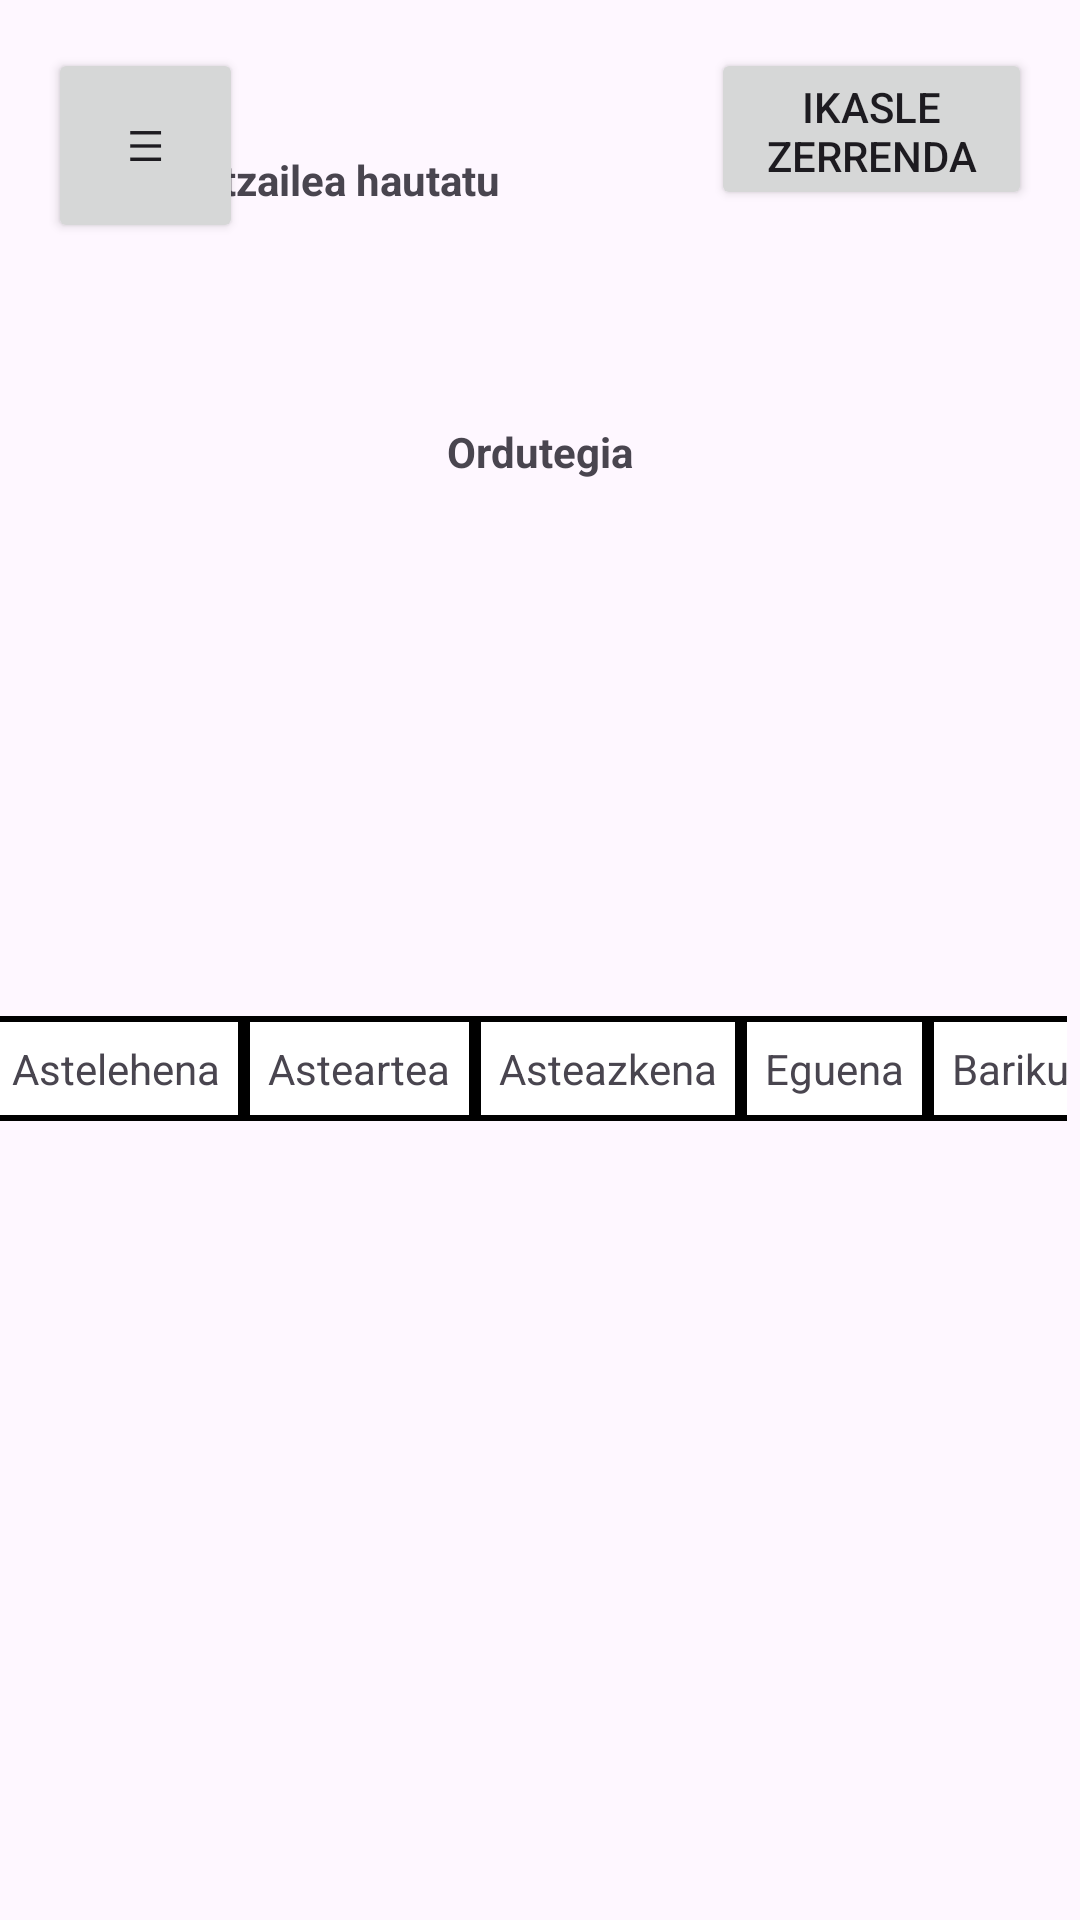

Android layout source for this screen:
<!-- AndroidManifest.xml: application theme Theme.E2_T7_MPGM -->
<!-- res/layout/activity_horarios.xml -->
<androidx.constraintlayout.widget.ConstraintLayout xmlns:android="http://schemas.android.com/apk/res/android"
    xmlns:app="http://schemas.android.com/apk/res-auto"
    xmlns:tools="http://schemas.android.com/tools"
    android:layout_width="match_parent"
    android:layout_height="match_parent"
    tools:context=".Horarios">

    
    <Button
        android:id="@+id/menu"
        android:layout_width="65dp"
        android:layout_height="65dp"
        android:layout_marginStart="16dp"
        android:layout_marginTop="16dp"
        android:text="☰"
        app:layout_constraintEnd_toEndOf="parent"
        app:layout_constraintHorizontal_bias="0.0"
        app:layout_constraintStart_toStartOf="parent"
        app:layout_constraintTop_toTopOf="parent" />

    
    <TableLayout
        android:id="@+id/horariosTable"
        android:layout_width="wrap_content"
        android:layout_height="wrap_content"
        android:layout_marginTop="28dp"
        android:layout_marginStart="34dp"
        android:layout_marginEnd="43dp"
        android:layout_marginBottom="37dp"
        app:layout_constraintBottom_toBottomOf="parent"
        app:layout_constraintEnd_toEndOf="parent"
        app:layout_constraintStart_toStartOf="parent"
        app:layout_constraintTop_toBottomOf="@id/menu">

        
        <TableRow>
            <TextView
                android:layout_width="wrap_content"
                android:layout_height="wrap_content"
                android:text="Astelehena"
                android:padding="8dp"
                android:background="@drawable/table_cell_border"/>
            <TextView
                android:layout_width="wrap_content"
                android:layout_height="wrap_content"
                android:text="Asteartea"
                android:padding="8dp"
                android:background="@drawable/table_cell_border"/>
            <TextView
                android:layout_width="wrap_content"
                android:layout_height="wrap_content"
                android:text="Asteazkena"
                android:padding="8dp"
                android:background="@drawable/table_cell_border"/>
            <TextView
                android:layout_width="wrap_content"
                android:layout_height="wrap_content"
                android:text="Eguena"
                android:padding="8dp"
                android:background="@drawable/table_cell_border"/>
            <TextView
                android:layout_width="wrap_content"
                android:layout_height="wrap_content"
                android:text="Barikua"
                android:padding="8dp"
                android:background="@drawable/table_cell_border"/>
        </TableRow>
    </TableLayout>

    <Button
        android:id="@+id/btnAlumnos"
        android:layout_width="107dp"
        android:layout_height="54dp"
        android:layout_marginTop="16dp"
        android:layout_marginEnd="16dp"
        android:text="Ikasle zerrenda"
        app:layout_constraintEnd_toEndOf="parent"
        app:layout_constraintTop_toTopOf="parent" />

    <Spinner
        android:id="@+id/spinner"
        android:layout_width="248dp"
        android:layout_height="48dp"
        app:layout_constraintBottom_toBottomOf="parent"
        app:layout_constraintEnd_toEndOf="parent"
        app:layout_constraintHorizontal_bias="0.498"
        app:layout_constraintStart_toStartOf="parent"
        app:layout_constraintTop_toTopOf="parent"
        app:layout_constraintVertical_bias="0.042" />

    <TextView
        android:id="@+id/textErabiltzaile"
        android:layout_width="wrap_content"
        android:layout_height="wrap_content"
        android:text="Erabiltzailea hautatu"
        android:textStyle="bold"
        app:layout_constraintBottom_toBottomOf="parent"
        app:layout_constraintEnd_toEndOf="parent"
        app:layout_constraintHorizontal_bias="0.167"
        app:layout_constraintStart_toStartOf="parent"
        app:layout_constraintTop_toTopOf="parent"
        app:layout_constraintVertical_bias="0.081" />

    <TextView
        android:id="@+id/textOrdutegia"
        android:layout_width="wrap_content"
        android:layout_height="wrap_content"
        android:text="Ordutegia"
        android:textStyle="bold"
        app:layout_constraintBottom_toBottomOf="parent"
        app:layout_constraintEnd_toEndOf="parent"
        app:layout_constraintStart_toStartOf="parent"
        app:layout_constraintTop_toTopOf="parent"
        app:layout_constraintVertical_bias="0.227" />

</androidx.constraintlayout.widget.ConstraintLayout>
<!-- resources referenced by this layout -->
<resources>
  <!-- drawable table_cell_border (drawable) -->
  <shape xmlns:android="http://schemas.android.com/apk/res/android">
      <stroke android:width="2dp" android:color="#000000"/> 
      <solid android:color="#FFFFFF"/> 
  </shape>
  <style name="Theme.E2_T7_MPGM" parent="Base.Theme.E2_T7_MPGM" />
  <style name="Base.Theme.E2_T7_MPGM" parent="Theme.Material3.DayNight.NoActionBar">
          
          
      </style>
</resources>
